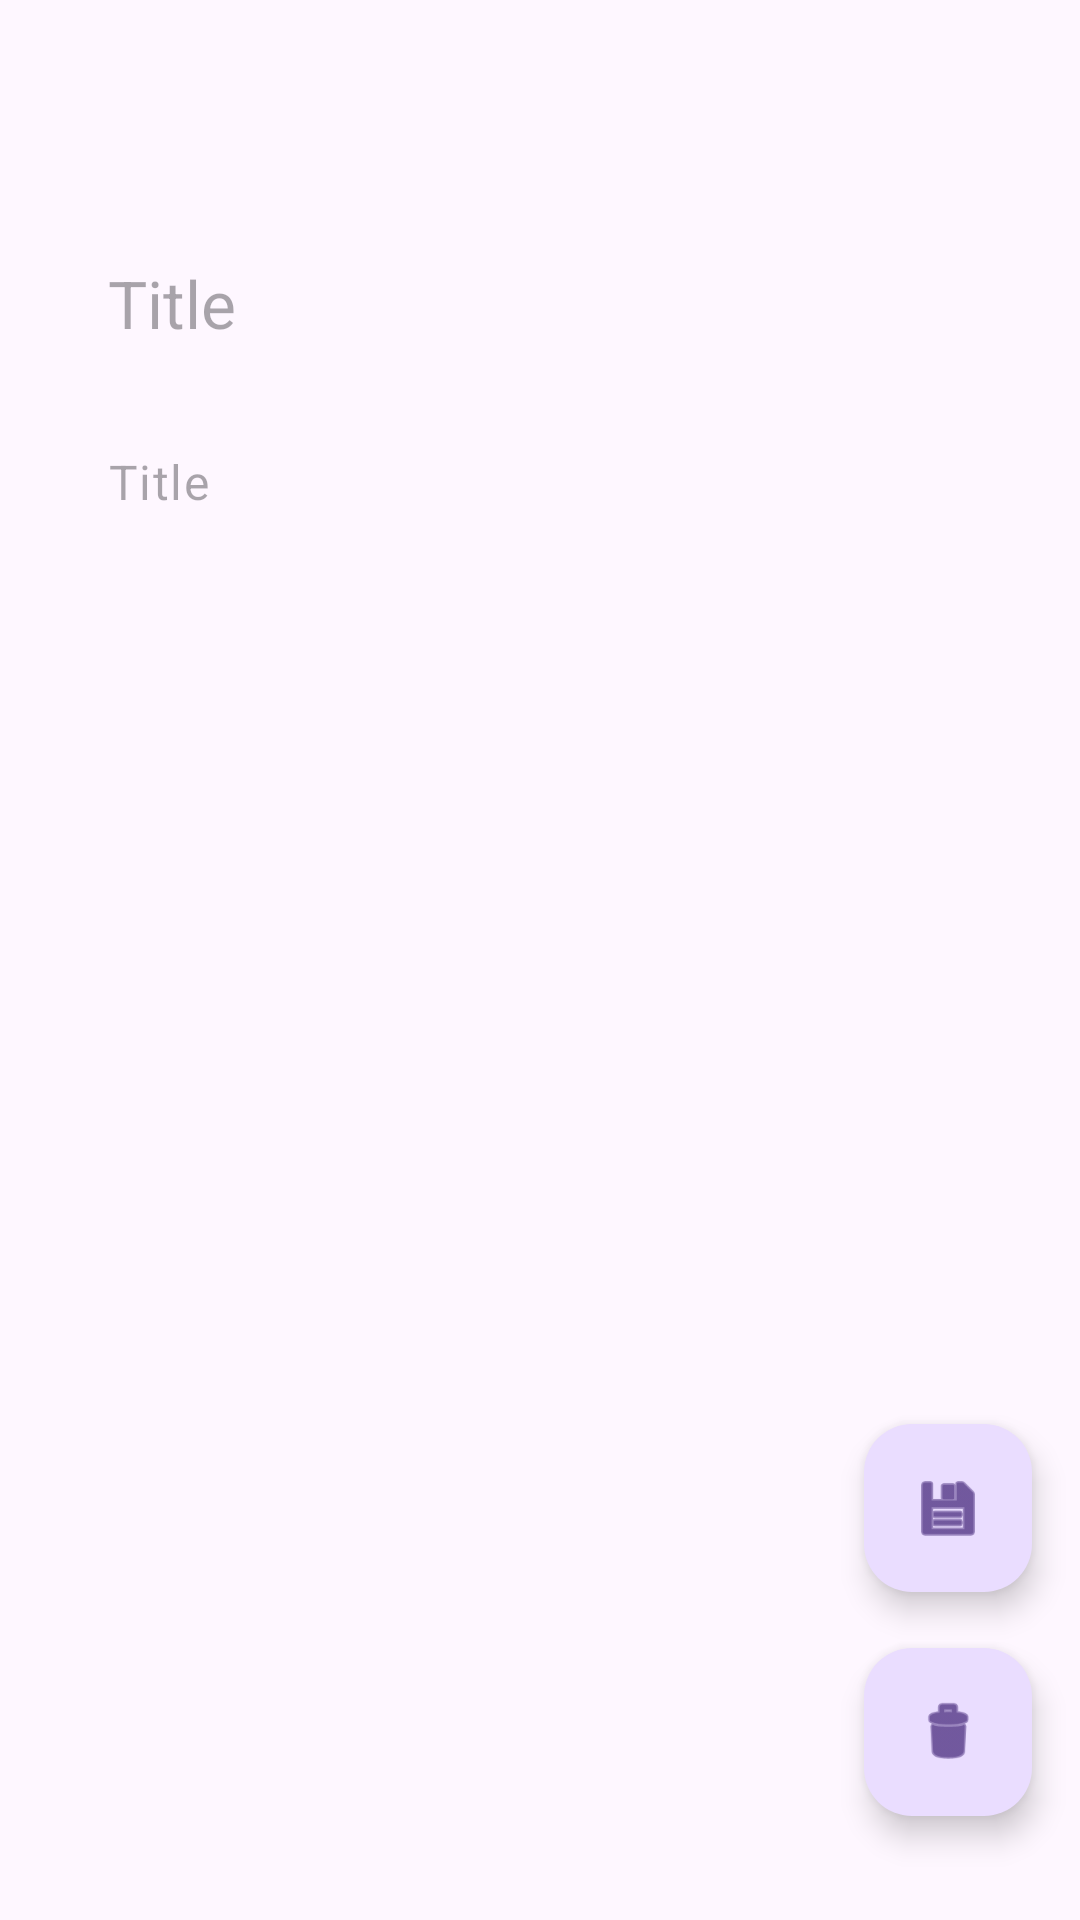

This screen was rendered from an Android layout file. Write that file and the resources it references.
<!-- AndroidManifest.xml: application theme Theme.SPACE -->
<!-- res/layout/example.xml -->
<androidx.constraintlayout.widget.ConstraintLayout xmlns:android="http://schemas.android.com/apk/res/android"
    xmlns:app="http://schemas.android.com/apk/res-auto"
    xmlns:tools="http://schemas.android.com/tools"
    android:layout_width="match_parent"
    android:layout_height="match_parent" >

    <androidx.constraintlayout.widget.ConstraintLayout
        android:layout_width="match_parent"
        android:layout_height="match_parent"
        tools:context=".ui.NoteDetailsFragment">
        <TextView
            android:id="@+id/title"
            android:layout_width="match_parent"
            android:layout_height="wrap_content"
            android:textAppearance="@style/TextAppearance.Material3.TitleLarge"
            app:layout_constraintTop_toTopOf="parent"
            android:layout_margin="20dp"
            tools:text="Date"
            app:layout_constraintBottom_toTopOf="@id/notes_detail_title"
            app:layout_constraintLeft_toLeftOf="parent"
            app:layout_constraintRight_toRightOf="parent"/>

        <com.google.android.material.textfield.TextInputLayout
            android:id="@+id/notes_detail_title"
            android:layout_width="match_parent"
            android:layout_height="wrap_content"
            android:layout_margin="20dp"
            android:layout_marginBottom="0dp"
            android:hint="@string/title"
            app:boxStrokeWidth="0dp"
            app:hintEnabled="false"
            app:layout_constraintLeft_toLeftOf="parent"
            app:layout_constraintRight_toRightOf="parent"
            app:layout_constraintTop_toBottomOf="@id/title">

            <com.google.android.material.textfield.TextInputEditText
                android:layout_width="match_parent"
                android:layout_height="wrap_content"
                android:hint="@string/title"
                android:textAppearance="@style/TextAppearance.Material3.TitleLarge" />
        </com.google.android.material.textfield.TextInputLayout>

        <com.google.android.material.textfield.TextInputLayout
            android:id="@+id/notes_detail_note"
            android:layout_width="match_parent"
            android:layout_height="0dp"
            android:layout_marginHorizontal="20dp"
            android:layout_marginBottom="200dp"
            app:boxStrokeWidth="0dp"
            app:hintEnabled="false"
            app:layout_constraintBottom_toBottomOf="parent"
            app:layout_constraintLeft_toLeftOf="parent"
            app:layout_constraintRight_toRightOf="parent"
            app:layout_constraintTop_toBottomOf="@id/notes_detail_title">

            <com.google.android.material.textfield.TextInputEditText
                android:layout_width="match_parent"
                android:layout_height="match_parent"
                android:gravity="start"
                android:hint="@string/title"
                android:inputType="textMultiLine|textCapSentences|textNoSuggestions"
                android:scrollbars="vertical" />
        </com.google.android.material.textfield.TextInputLayout>
        <com.google.android.material.floatingactionbutton.FloatingActionButton
            android:id="@+id/dismiss"
            android:layout_width="wrap_content"
            android:layout_height="wrap_content"
            android:layout_gravity="bottom|end"
            android:layout_marginBottom="16dp"
            android:layout_marginEnd="16dp"
            android:contentDescription="@string/app_name"
            android:src="@android:drawable/ic_menu_delete"
            app:layout_constraintBottom_toBottomOf="parent"
            app:layout_constraintEnd_toEndOf="parent"
            app:layout_constraintTop_toBottomOf="@id/add" />

        <com.google.android.material.floatingactionbutton.FloatingActionButton
            android:id="@+id/add"
            android:layout_width="wrap_content"
            android:layout_height="wrap_content"
            android:layout_gravity="bottom|end"
            android:layout_marginTop="16dp"
            android:layout_marginEnd="16dp"
            android:contentDescription="@string/app_name"
            android:src="@android:drawable/ic_menu_save"
            app:layout_constraintBottom_toTopOf="@id/dismiss"
            app:layout_constraintEnd_toEndOf="parent"
            app:layout_constraintTop_toBottomOf="@id/notes_detail_note" />

    </androidx.constraintlayout.widget.ConstraintLayout>


</androidx.constraintlayout.widget.ConstraintLayout>
<!-- resources referenced by this layout -->
<resources>
  <string name="app_name">Space</string>
  <string name="title">Title</string>
  <style name="Theme.SPACE" parent="Base.Theme.SPACE" />
  <style name="Base.Theme.SPACE" parent="Theme.Material3.DayNight.NoActionBar">
          
          
      </style>
</resources>
